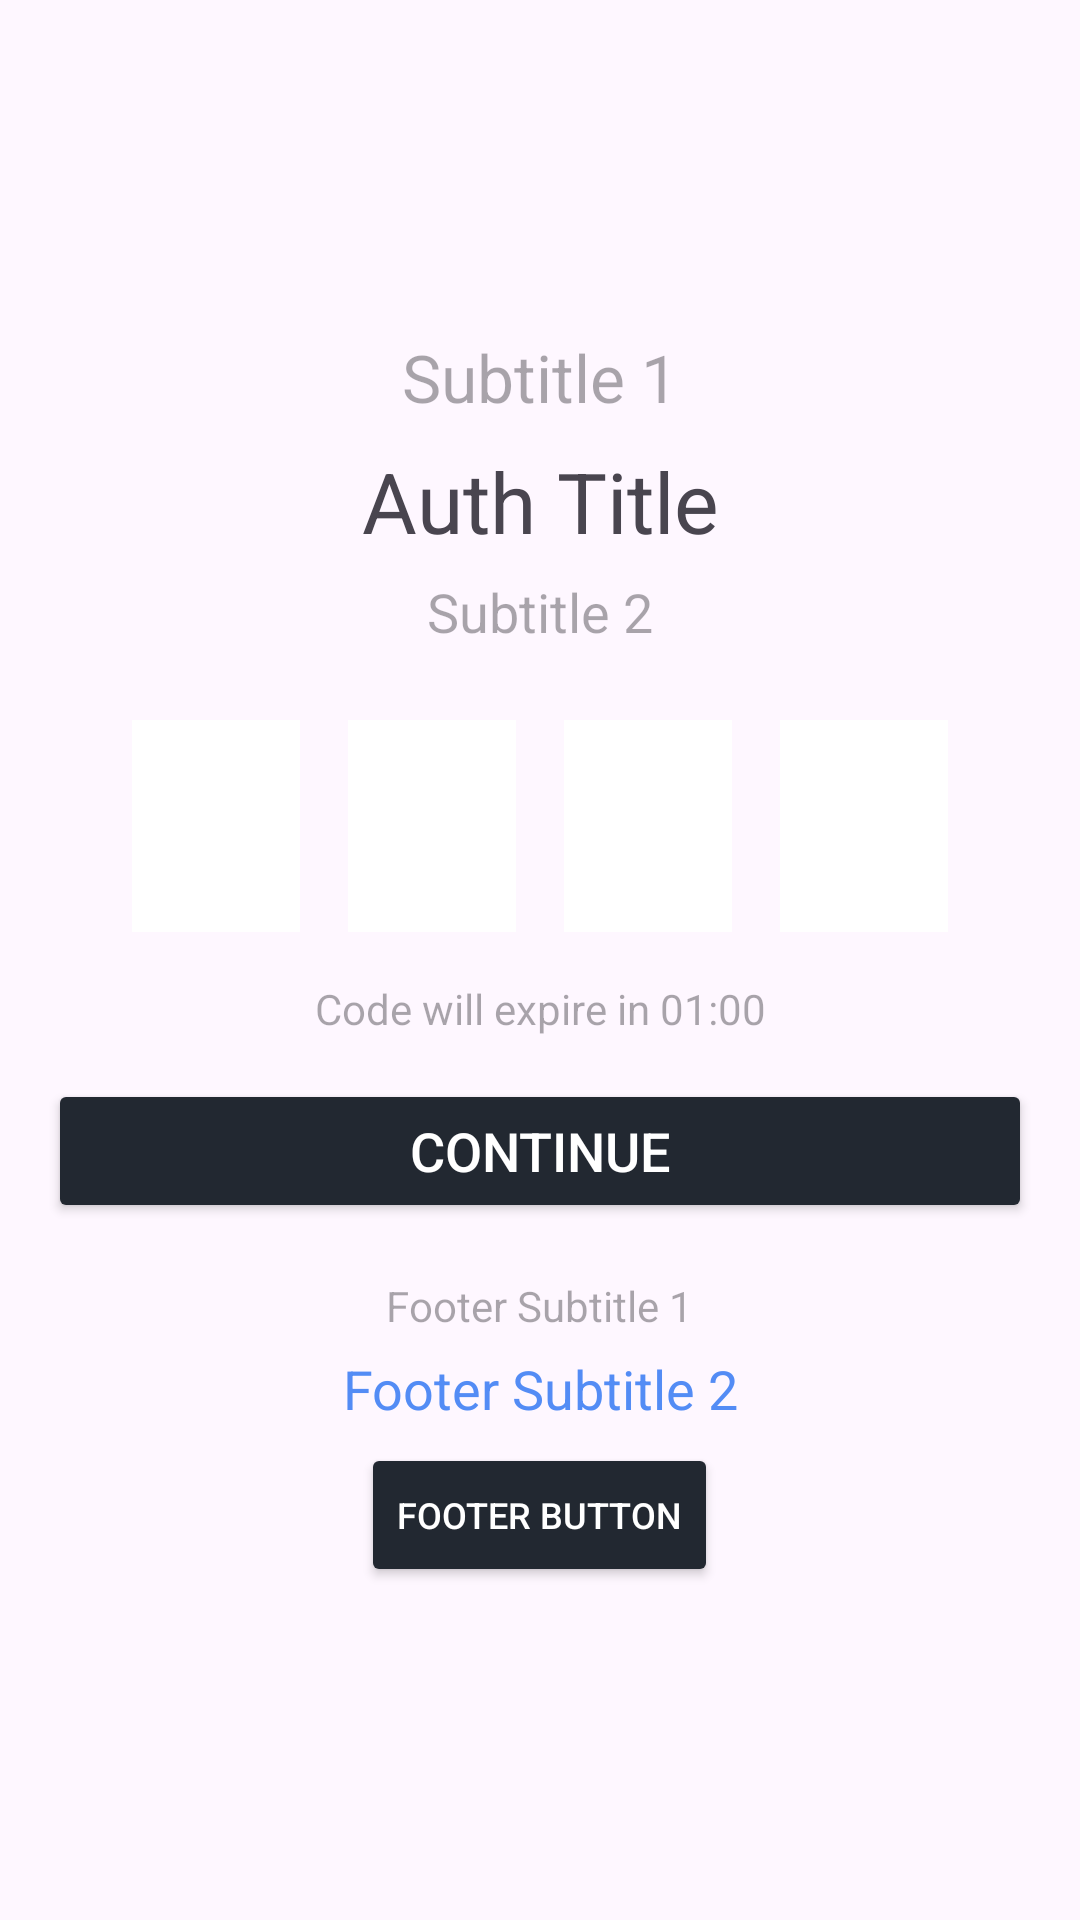

This screen was rendered from an Android layout file. Write that file and the resources it references.
<!-- AndroidManifest.xml: application theme Theme.RutBis -->
<!-- res/layout/activity_verification.xml -->
<?xml version="1.0" encoding="utf-8"?>
<LinearLayout xmlns:android="http://schemas.android.com/apk/res/android"
    xmlns:tools="http://schemas.android.com/tools"
    android:layout_width="match_parent"
    android:layout_height="match_parent"
    android:orientation="vertical"
    android:padding="16dp"
    android:gravity="center">

    <include layout="@layout/auth_header" />

    <RelativeLayout
        android:layout_width="match_parent"
        android:layout_height="wrap_content"
        android:layout_marginTop="24dp"
        android:gravity="center">

        <EditText
            android:id="@+id/verification_code_1"
            android:layout_width="56dp"
            android:layout_height="wrap_content"
            android:layout_marginEnd="16dp"
            android:gravity="center"
            android:background="@color/white"
            android:padding="10dp"
            android:inputType="number"
            android:maxLength="1"
            android:textColor="@color/gray"
            android:textColorHint="@color/gray"
            android:textSize="38sp"
            android:autofillHints="code_1"
            tools:ignore="LabelFor" />

        <EditText
            android:id="@+id/verification_code_2"
            android:layout_width="56dp"
            android:layout_height="wrap_content"
            android:layout_marginEnd="16dp"
            android:gravity="center"
            android:background="@color/white"
            android:padding="10dp"
            android:inputType="number"
            android:maxLength="1"
            android:textColor="@color/gray"
            android:textColorHint="@color/gray"
            android:textSize="38sp"
            android:layout_toEndOf="@id/verification_code_1"
            android:autofillHints="code_2"
            tools:ignore="LabelFor" />

        <EditText
            android:id="@+id/verification_code_3"
            android:layout_width="56dp"
            android:layout_height="wrap_content"
            android:layout_marginEnd="16dp"
            android:gravity="center"
            android:background="@color/white"
            android:padding="10dp"
            android:inputType="number"
            android:maxLength="1"
            android:textColor="@color/gray"
            android:textColorHint="@color/gray"
            android:textSize="38sp"
            android:layout_toEndOf="@id/verification_code_2"
            android:autofillHints="code_3"
            tools:ignore="LabelFor" />

        <EditText
            android:id="@+id/verification_code_4"
            android:layout_width="56dp"
            android:layout_height="wrap_content"
            android:gravity="center"
            android:background="@color/white"
            android:padding="10dp"
            android:inputType="number"
            android:maxLength="1"
            android:textColor="@color/gray"
            android:textColorHint="@color/gray"
            android:textSize="38sp"
            android:layout_toEndOf="@id/verification_code_3"
            android:autofillHints="code_4"
            tools:ignore="LabelFor" />

    </RelativeLayout>

    <TextView
        android:layout_width="match_parent"
        android:layout_height="wrap_content"
        android:layout_marginTop="16dp"
        android:gravity="center"
        android:hint="@string/auth_verification_timer"
        android:textSize="14sp"
        android:textColor="@color/gray" />

    <include layout="@layout/auth_footer" />

</LinearLayout>
<!-- res/layout/auth_header.xml (included above) -->
<?xml version="1.0" encoding="utf-8"?>
<merge xmlns:android="http://schemas.android.com/apk/res/android"
    android:layout_width="wrap_content"
    android:layout_height="wrap_content">

    <LinearLayout
        android:layout_width="match_parent"
        android:layout_height="wrap_content"
        android:orientation="vertical">

        <TextView
            android:layout_width="match_parent"
            android:layout_height="wrap_content"
            android:gravity="center"
            android:hint="@string/auth_subtitle_1"
            android:textSize="22sp" />

        <TextView
            android:layout_width="match_parent"
            android:layout_height="wrap_content"
            android:layout_marginTop="8dp"
            android:gravity="center"
            android:text="@string/auth_title"
            android:textSize="28sp" />

        <TextView
            android:layout_width="match_parent"
            android:layout_height="wrap_content"
            android:layout_marginTop="6dp"
            android:gravity="center"
            android:hint="@string/auth_subtitle_2"
            android:textSize="18sp"
            android:textColor="@color/black" />

    </LinearLayout>
</merge>
<!-- res/layout/auth_footer.xml (included above) -->
<?xml version="1.0" encoding="utf-8"?>
<merge xmlns:android="http://schemas.android.com/apk/res/android"
    android:layout_width="match_parent"
    android:layout_height="match_parent">

    <LinearLayout
        android:layout_width="match_parent"
        android:layout_height="wrap_content"
        android:gravity="center"
        android:orientation="vertical">

        <Button
            android:id="@+id/authButton"
            android:layout_width="match_parent"
            android:layout_height="wrap_content"
            android:layout_marginTop="14dp"
            android:backgroundTint="@color/black"
            android:textColor="@color/white"
            android:text="@string/auth_button"
            android:textSize="18sp" />

        <TextView
            android:layout_width="wrap_content"
            android:layout_height="wrap_content"
            android:layout_marginTop="18dp"
            android:gravity="center"
            android:hint="@string/footer_text_1"
            android:textSize="14sp"
            android:textColor="@color/black" />

        <TextView
            android:layout_width="wrap_content"
            android:layout_height="wrap_content"
            android:layout_marginTop="6dp"
            android:gravity="center"
            android:text="@string/footer_text_2"
            android:textSize="18sp"
            android:textColor="@color/blue3" />

        <Button
            android:id="@+id/btnResendCode"
            android:layout_width="wrap_content"
            android:layout_height="wrap_content"
            android:backgroundTint="@color/black"
            android:layout_marginTop="6dp"
            android:textColor="@color/white"
            android:text="@string/auth_subButton"
            android:textSize="12sp" />


    </LinearLayout>

</merge>
<!-- resources referenced by this layout -->
<resources>
  <color name="black">#222831</color>
  <color name="blue3">#538CF5</color>
  <color name="gray">#FAFAFA</color>
  <color name="white">#FFFFFF</color>
  <string name="auth_button">Continue</string>
  <string name="auth_subButton">Footer Button</string>
  <string name="auth_subtitle_1">Subtitle 1</string>
  <string name="auth_subtitle_2">Subtitle 2</string>
  <string name="auth_title">Auth Title</string>
  <string name="auth_verification_timer">Code will expire in 01:00</string>
  <string name="footer_text_1">Footer Subtitle 1</string>
  <string name="footer_text_2">Footer Subtitle 2</string>
  <style name="Theme.RutBis" parent="Base.Theme.RutBis" />
  <style name="Base.Theme.RutBis" parent="Theme.Material3.DayNight.NoActionBar">
          
          
      </style>
</resources>
